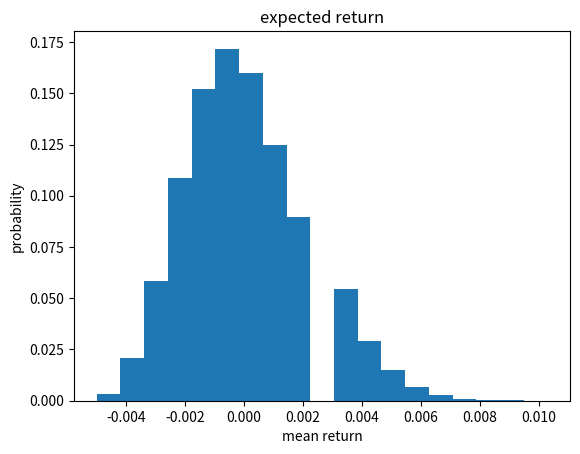

The script that saved this image:
#!/usr/bin/env python3

import matplotlib.pyplot as plt
import random
import numpy as np

class FairRoulette(object):
    def __init__(self):
        self.pockets = [i for i in range(1,37)]
        self.ball = None
        self.blackOdds, self.redOdds = 1.0, 1.0
        self.pocketOdds = len(self.pockets) - 1.0
    def spin(self):
        self.ball = random.choice(self.pockets)
    def isBlack(self):
        if type(self.ball) != int:
            return False
        if ((self.ball > 0 and self.ball <= 10) \
            or (self.ball > 18 and self.ball <= 28)):
            return self.ball%2 == 0
        else:
            return self.ball%2 == 1
    def isRed(self):
        return type(self.ball) == int and not self.isBlack()
    def betBlack(self, amt):
        if self.isBlack():
            return amt*self.blackOdds
        else:
            return -amt
    def betRed(self, amt):
        if self.isRed():
            return amt*self.redOdds
        else:
            return -amt
    def betPocket(self, pocket, amt):
        if str(pocket) == str(self.ball):
            return amt*self.pocketOdds
        else:
            return -amt
    def __str__(self):
        return 'Fair Roulette'
        
    
def playRoulette(game, numSpins, toPrint = True):
    luckyNumber = '2'
    bet = 1
    totRed, totBlack, totPocket = 0.0, 0.0, 0.0
    for _ in range(numSpins):
        game.spin()
        totRed += game.betRed(bet)
        totBlack += game.betBlack(bet)
        totPocket += game.betPocket(luckyNumber, bet)
    if toPrint:
        print(numSpins, 'spins of', game)
        print('Expected return betting red =', str(100*totRed/numSpins) + '%')
        print('Expected return betting black =', str(100*totBlack/numSpins) +
              '%')
        print('Expected return betting', luckyNumber, '=',
              str(100*totPocket/numSpins) + '%\n')
    return (totRed/numSpins, totBlack/numSpins, totPocket/numSpins)

class EuRoulette(FairRoulette):
    def __init__(self):
        FairRoulette.__init__(self)
        #super.__init__()
        self.pockets.append('0')
    def __str__(self):
        return 'European Roulette'

class AmRoulette(FairRoulette):
    def __init__(self):
        super().__init__()
        self.pockets.append('0')
        self.pockets.append('00')
    def __str__(self):
        return 'AmericanRoulette'

def findPocketReturn(game, numTrials, trialSize, toPrint):
    pocketReturns = list()
    for t in range(numTrials):
        trialVals = playRoulette(game, trialSize, toPrint)
        pocketReturns.append(trialVals[2])
    return pocketReturns

def getMeanAndStd(X):
    mean = sum(X)/float(len(X))
    X2 = [i*i for i in X]
    mean2 = sum(X2)/float(len(X2))
    std = (mean2 - mean*mean)**0.5
    return mean, std

def main():
    random.seed(0)
    numTrials = 20
    resultDict = {}
    games = (FairRoulette, EuRoulette, AmRoulette)
    for G in games:
        resultDict[G().__str__()] = []
    for numSpins in (100, 1000, 10000):
        print('\nSimulate betting a pocket for', numTrials, 'trials of',
              numSpins, 'spins each')
        for G in games:
            pr = findPocketReturn(G(), numTrials, numSpins, False)
            mean, std = getMeanAndStd(pr)
            resultDict[G().__str__()].append((numSpins, 100*mean, 100*std))
            print('Exp. return for', G(), '=', str(round(100*mean, 3)),
                  '% +-', str(round(196*std,3)), '% with 95% conf')
    numTrials = 50000
    numSpins = 200
    game = FairRoulette()

    means = []
    for i in range(numTrials):
        means.append(findPocketReturn(game, 1, numSpins, False)[0]/numSpins)
    plt.hist(means, bins=19, weights=np.array(len(means)*[1])/len(means))
    plt.xlabel('mean return')
    plt.ylabel('probability')
    plt.title('expected return')
    plt.show()
    

if __name__ == '__main__':
    main()
